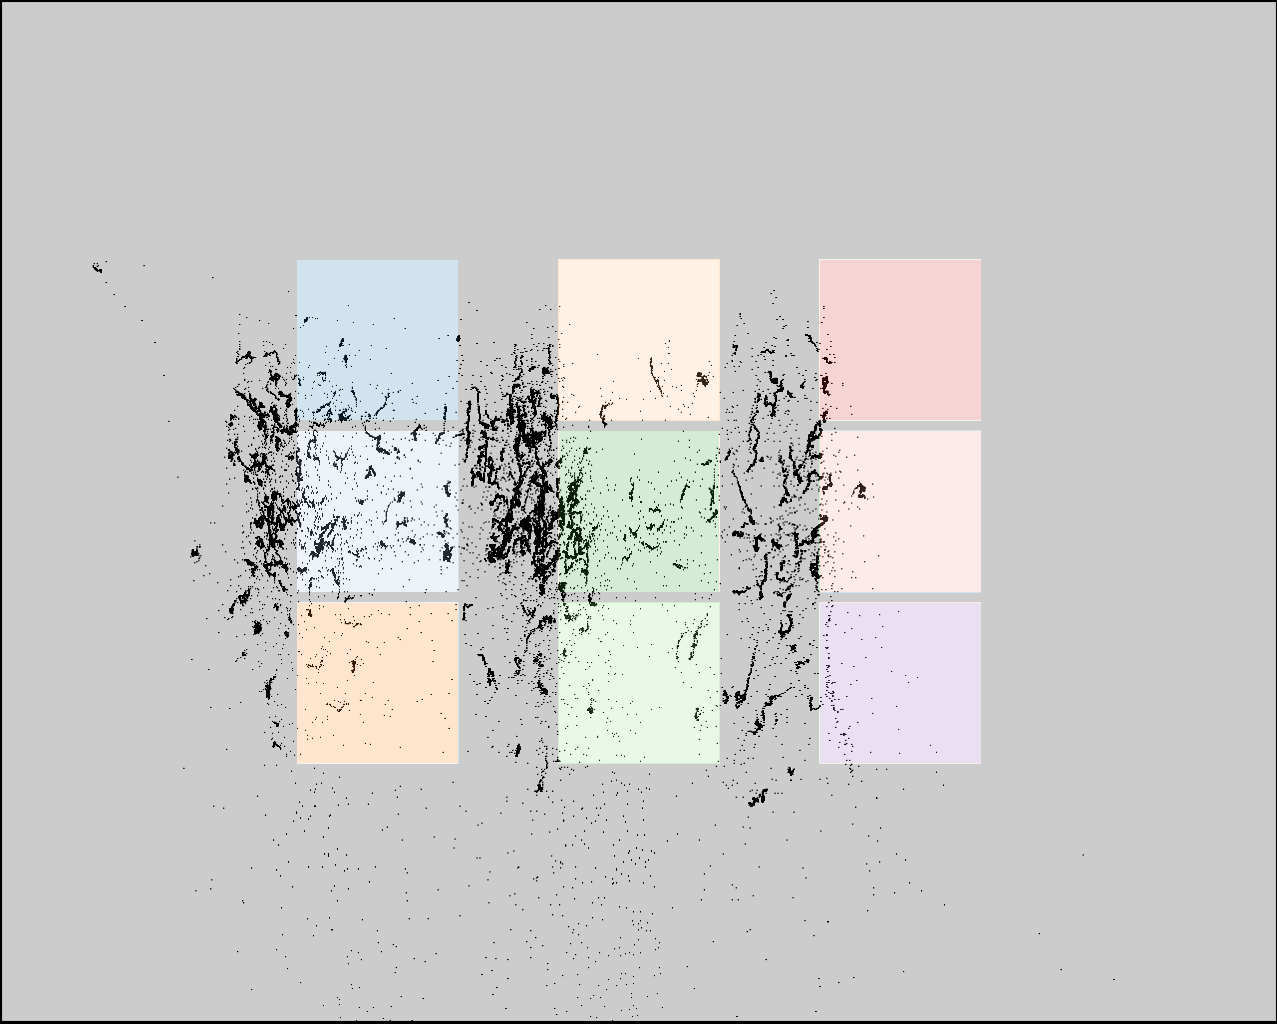

Data behind this chart, as committed beside it:
click0, click1, click2, click3, click4, click5, click6, click7, click8
282, 284, 288, 527, 536, 537, 768, 778, 774
389, 557, 720, 396, 561, 726, 390, 554, 720
